Run: headless pygame with SDL's dummy video driver; simulated clock (each Clock.tick advances the game by its frame time, no real sleeping); random seed 0; keys injected as events and as key.get_pressed() state; mouse plan: one left click at the window centre at the start of phase 2, then a move to the lower-right quarter at the start of phase 3.
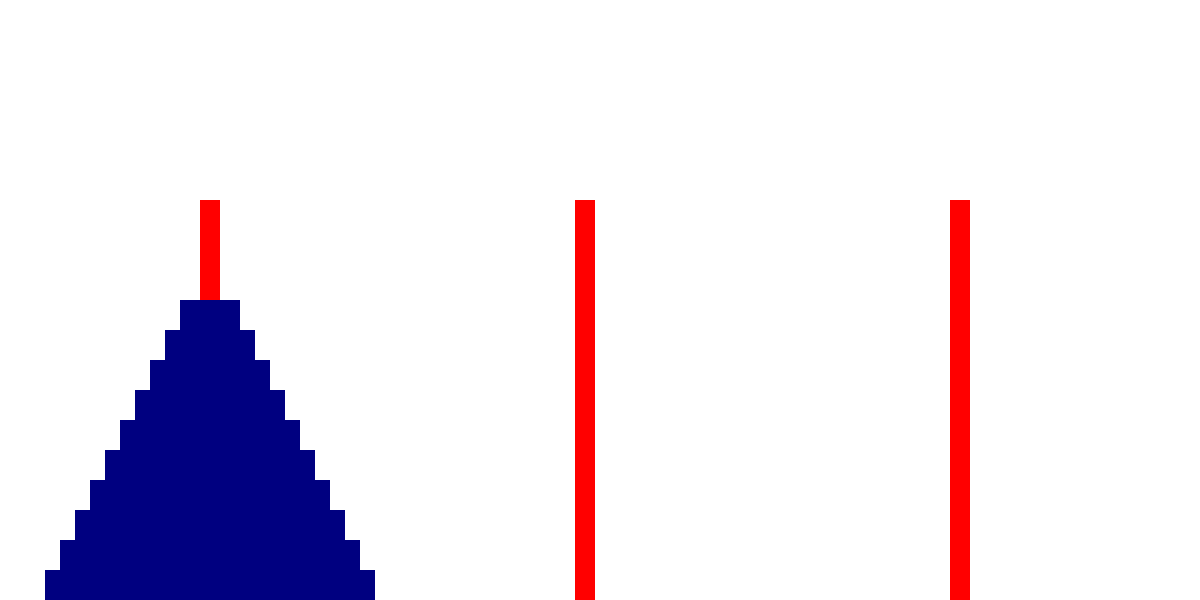
Frame 1 of 4 · flips 1–60 · no input
Frame 2 of 4 · flips 61–180 · clicked the window centre · tapped SPACE, RETURN · held RIGHT (→), D · screen unchanged from frame 1, image omitted
Frame 3 of 4 · flips 181–300 · moved the mouse to the lower-right quarter · held DOWN (↓), S · screen unchanged from frame 2, image omitted
Frame 4 of 4 · flips 301–420 · held LEFT (←), A, UP (↑), W · screen unchanged from frame 3, image omitted

The pygame program that drew these frames:

import pygame

pygame.init()
screen = pygame.display.set_mode((1200,600))
pygame.display.set_caption("Tháp Hà Nội")
clock = pygame.time.Clock()

# các stack chứa nhãn của đĩa
stack1 =[]
stack2 =[]
stack3 =[]

# giá trị của đĩa
stack1_value = {}
stack2_value = {}
stack3_value = {}

def checkTopRect(rect, stack, stack_value):
    for i in range(len(stack)): # Duyệt qua các hình chữ nhật trong stack
        if stack_value[stack[i]].y < rect.y: # Nếu có hình chữ nhật nào có vị trí y nhỏ hơn vị trí y của hình chữ nhật hiện tại
            return False
    return True

class DrawGame:

    def __init__(self, surface):
        self.surface = surface 
    
    def draw_columns(self):
        cot1 = pygame.Rect(200,200,20,400)
        cot2 = pygame.Rect(575,200,20,400)
        cot3 = pygame.Rect(950,200,20,400)
        pygame.draw.rect(self.surface,(255, 0,0),cot1)
        pygame.draw.rect(self.surface,(255, 0,0),cot2)
        pygame.draw.rect(self.surface,(255, 0,0),cot3)

    def draw(self, rect):
        pygame.draw.rect(self.surface, (0, 0, 128), rect)
    
class Player:
    def __init__(self, rect):
        self.rect = rect
        self.dragging = False # Biến để kiểm tra xem có đang kéo hình chữ nhật hay không
        self.offset = (0, 0) # Biến để lưu khoảng cách giữa con trỏ chuột và góc trên bên trái của hình chữ nhật

    def handle_events(self, event):
        if event.type == pygame.MOUSEBUTTONDOWN:
            if event.button == 1: # Nếu nhấn chuột trái
                rect = self.rect
                if rect.collidepoint(event.pos): # Nếu con trỏ chuột nằm trong hình chữ nhật
                    # Kiểm tra xem hình chữ nhật có phải là hình chữ nhật trên cùng của một cột hay không
                    top_rect = checkTopRect(rect,stack1,stack1_value) 
                    if top_rect: # Nếu hình chữ nhật là hình chữ nhật trên cùng của một cột
                        self.dragging = True # Thiết lập dragging là True
                        mouse_x, mouse_y = event.pos # Lấy vị trí của con trỏ chuột
                        self.offset = (rect.x - mouse_x, rect.y - mouse_y) # Tính toán offset
        elif event.type == pygame.MOUSEBUTTONUP:
            if event.button == 1: # Nếu thả chuột trái
                self.dragging = False # Thiết lập dragging là False
        elif event.type == pygame.MOUSEMOTION:
            if self.dragging: # Nếu đang kéo hình chữ nhật
                mouse_x, mouse_y = event.pos # Lấy vị trí của con trỏ chuột
                self.rect.x = mouse_x + self.offset[0] # Cập nhật vị trí x của hình chữ nhật bằng cách cộng offset với vị trí x của chuột
                self.rect.y = mouse_y + self.offset[1] # Cập nhật vị trí y của hình chữ nhật bằng cách cộng offset với vị trí y của chuột

def createPlayer(n):
    r = 30
    players = [] # Tạo một danh sách để lưu các đối tượng player
    for i in range(n):
        layer = pygame.Rect(180-i*r/2,570-(n-i-1)*r,60+i*r,r)
        stack1.append(str(i))
        stack1_value[stack1[i]] = layer
        players.append(Player(layer)) # Tạo một đối tượng player cho mỗi hình chữ nhật và thêm vào danh sách players
    return players # Trả về danh sách players

def process(event, players):
    for player in players: # Duyệt qua các đối tượng player trong danh sách players
        player.handle_events(event) # Gọi phương thức handle_events cho mỗi đối tượng player

draw = DrawGame(screen)
running = True
players = createPlayer(10) # Gọi hàm createPlayer và lưu kết quả vào biến players
while running:
    screen.fill((255, 255, 255))
    draw.draw_columns()
    length = len(stack1)
    for i in range(length):
        draw.draw(stack1_value[stack1[i]])
    
    for event in pygame.event.get():
        if event.type == pygame.QUIT:
            running = False
        else: 
            process(event, players) # Gọi hàm process với biến players

    pygame.display.update()
    clock.tick(40)

pygame.quit()
